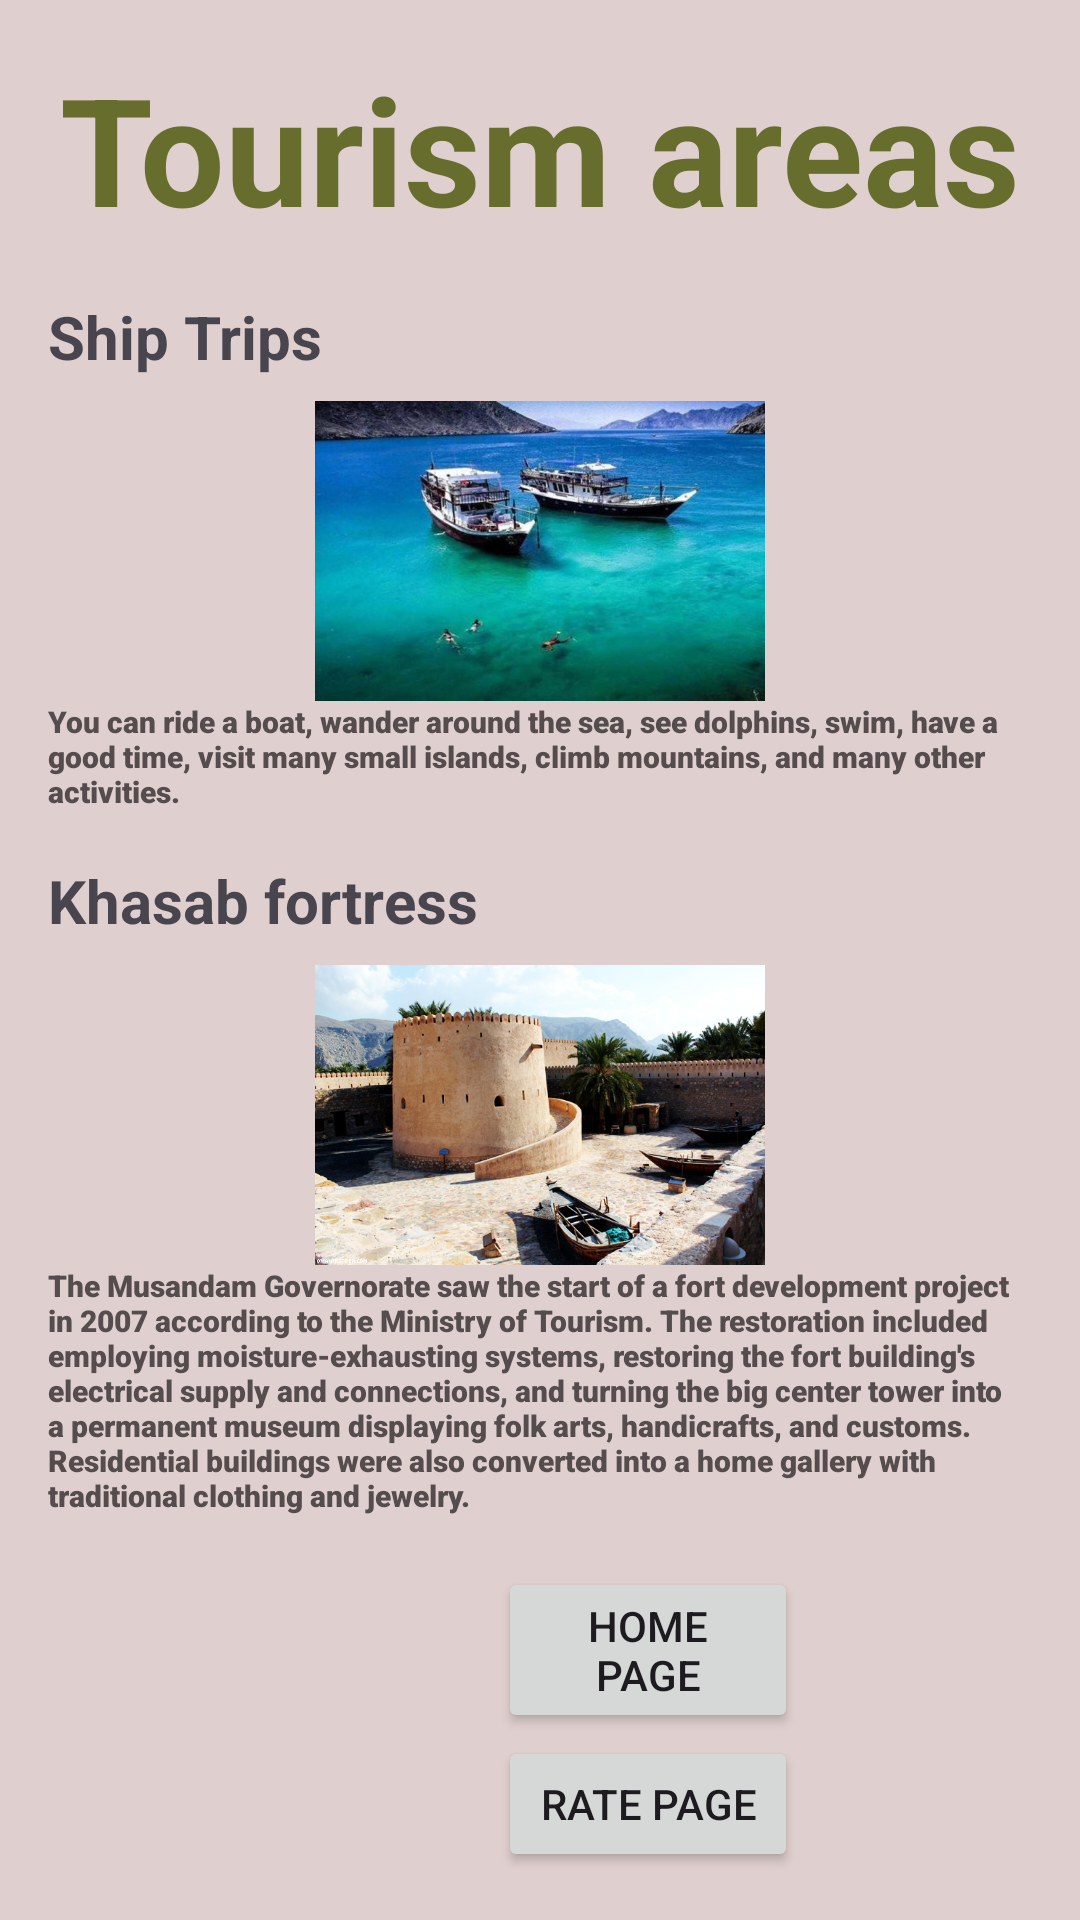

Write the Android layout XML for this screen, with the resource values it uses.
<!-- AndroidManifest.xml: application theme Theme.TourismInKhasab -->
<!-- res/layout/activity_tourismareas.xml -->
<?xml version="1.0" encoding="utf-8"?>
<LinearLayout xmlns:android="http://schemas.android.com/apk/res/android"
    xmlns:tools="http://schemas.android.com/tools"
    android:layout_width="match_parent"
    android:layout_height="match_parent"
    android:orientation="vertical"
    android:background="#DFCFCE"
    android:padding="16dp">

    <TextView
        android:id="@+id/Tourareas"
        android:layout_width="wrap_content"
        android:layout_height="wrap_content"
        android:text="Tourism areas"
        android:textSize="50sp"
        android:textStyle="bold"
        android:textColor="#676E2D"
        android:layout_gravity="center_horizontal"
        android:layout_marginBottom="16dp"/>


    <TextView
        android:id="@+id/tName"
        android:layout_width="match_parent"
        android:layout_height="wrap_content"
        android:text="Ship Trips"
        android:textSize="20sp"
        android:textStyle="bold"
        android:layout_marginBottom="8dp"/>

    <ImageView
        android:id="@+id/imagHotel"
        android:layout_width="wrap_content"
        android:layout_height="100dp"
        android:layout_marginTop="0dp"
        android:src="@drawable/edk" />

    <TextView
        android:id="@+id/tri"
        android:layout_width="match_parent"
        android:layout_height="wrap_content"
        android:layout_marginBottom="16dp"
        android:fontFamily="sans-serif-black"
        android:text="You can ride a boat, wander around the sea, see dolphins, swim, have a good time, visit many small islands, climb mountains, and many other activities."
        android:textColor="#554D4D"
        android:textSize="10dp"
        tools:ignore="TextSizeCheck" />




    <TextView
        android:id="@+id/tret"
        android:layout_width="match_parent"
        android:layout_height="wrap_content"
        android:text="Khasab fortress"
        android:textSize="20sp"
        android:textStyle="bold"
        android:layout_marginBottom="8dp"/>

    <ImageView
        android:id="@+id/imageViewHotel"
        android:layout_width="wrap_content"
        android:layout_height="100dp"
        android:layout_marginTop="0dp"
        android:src="@drawable/khasa" />

    <TextView
        android:id="@+id/fortt"
        android:layout_width="match_parent"
        android:layout_height="wrap_content"
        android:layout_marginBottom="16dp"
        android:fontFamily="sans-serif-black"
        android:text="The Musandam Governorate saw the start of a fort development project in 2007 according to the Ministry of Tourism. The restoration included employing moisture-exhausting systems, restoring the fort building's electrical supply and connections, and turning the big center tower into a permanent museum displaying folk arts, handicrafts, and customs. Residential buildings were also converted into a home gallery with traditional clothing and jewelry."
        android:textColor="#554D4D"
        android:textSize="10dp"
        tools:ignore="TextSizeCheck" />




    <Button
        android:id="@+id/hometo"
        android:layout_width="100dp"
        android:layout_height="wrap_content"
        android:layout_marginTop="1dp"
        android:layout_marginLeft="150dp"
        android:text="Home Page" />

    <Button
        android:id="@+id/rato"
        android:layout_width="100dp"
        android:layout_height="wrap_content"
        android:layout_marginTop="1dp"
        android:layout_marginLeft="150dp"
        android:text="Rate Page" />
</LinearLayout>
<!-- resources referenced by this layout -->
<resources>
  <!-- drawable edk: jpg bitmap (drawable, 50809 bytes) -->
  <!-- drawable khasa: jpg bitmap (drawable, 215383 bytes) -->
  <style name="Theme.TourismInKhasab" parent="Base.Theme.TourismInKhasab" />
  <style name="Base.Theme.TourismInKhasab" parent="Theme.Material3.DayNight.NoActionBar">
          
          
      </style>
</resources>
